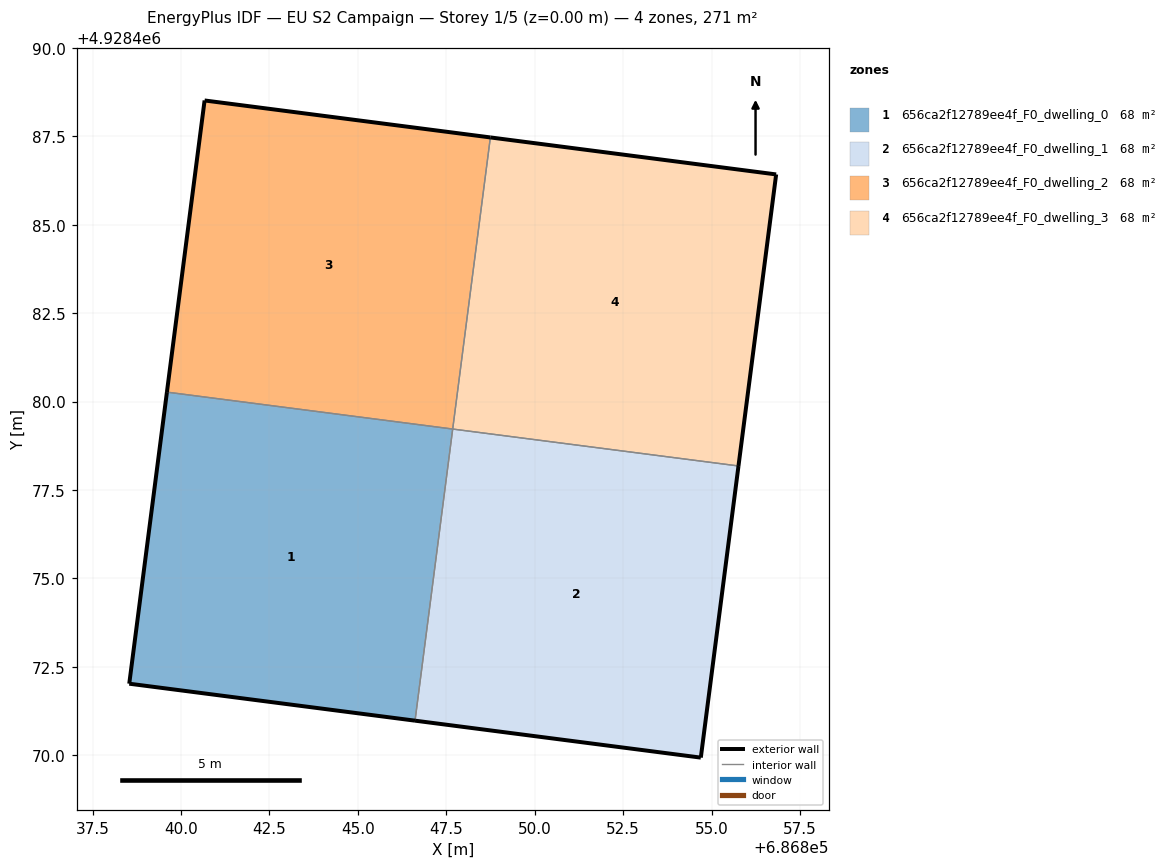
=== STOREY PLAN SPEC (per zone: floor XY polygon, exterior-wall plan segments, windows/doors) ===
zone 1: 656ca2f12789ee4f_F0_dwelling_0  (67.7 m²)
  floor: (686846.62, 4928470.98) (686847.68, 4928479.22) (686839.60, 4928480.27) (686838.54, 4928472.03)
  exterior wall: (686846.62, 4928470.98) – (686838.54, 4928472.03)  [8.1 m]
  exterior wall: (686838.54, 4928472.03) – (686839.60, 4928480.27)  [8.3 m]
  interior walls: 2
zone 2: 656ca2f12789ee4f_F0_dwelling_1  (67.7 m²)
  floor: (686854.70, 4928469.93) (686855.76, 4928478.18) (686847.68, 4928479.22) (686846.62, 4928470.98)
  exterior wall: (686855.76, 4928478.18) – (686854.70, 4928469.93)  [8.3 m]
  exterior wall: (686854.70, 4928469.93) – (686846.62, 4928470.98)  [8.1 m]
  interior walls: 2
zone 3: 656ca2f12789ee4f_F0_dwelling_2  (67.7 m²)
  floor: (686847.68, 4928479.22) (686848.75, 4928487.47) (686840.67, 4928488.51) (686839.60, 4928480.27)
  exterior wall: (686839.60, 4928480.27) – (686840.67, 4928488.51)  [8.3 m]
  exterior wall: (686840.67, 4928488.51) – (686848.75, 4928487.47)  [8.1 m]
  interior walls: 2
zone 4: 656ca2f12789ee4f_F0_dwelling_3  (67.7 m²)
  floor: (686855.76, 4928478.18) (686856.83, 4928486.42) (686848.75, 4928487.47) (686847.68, 4928479.22)
  exterior wall: (686848.75, 4928487.47) – (686856.83, 4928486.42)  [8.1 m]
  exterior wall: (686856.83, 4928486.42) – (686855.76, 4928478.18)  [8.3 m]
  interior walls: 2

=== DERIVED (storey summary) ===
Building: EU S2 Campaign
Storey: 1 of 5  (floor level z = 0.00 m)
Storey gross floor area: 270.9 m²
Zones on this storey: 4
  - 656ca2f12789ee4f_F0_dwelling_0: floor 67.7 m²; exterior wall 16.5 m (49.4 m²); WWR 0.0%
  - 656ca2f12789ee4f_F0_dwelling_1: floor 67.7 m²; exterior wall 16.5 m (49.4 m²); WWR 0.0%
  - 656ca2f12789ee4f_F0_dwelling_2: floor 67.7 m²; exterior wall 16.5 m (49.4 m²); WWR 0.0%
  - 656ca2f12789ee4f_F0_dwelling_3: floor 67.7 m²; exterior wall 16.5 m (49.4 m²); WWR 0.0%
Zone adjacency (shared interzone walls):
  - 656ca2f12789ee4f_F0_dwelling_0 ↔ 656ca2f12789ee4f_F0_dwelling_1
  - 656ca2f12789ee4f_F0_dwelling_0 ↔ 656ca2f12789ee4f_F0_dwelling_2
  - 656ca2f12789ee4f_F0_dwelling_1 ↔ 656ca2f12789ee4f_F0_dwelling_3
  - 656ca2f12789ee4f_F0_dwelling_2 ↔ 656ca2f12789ee4f_F0_dwelling_3